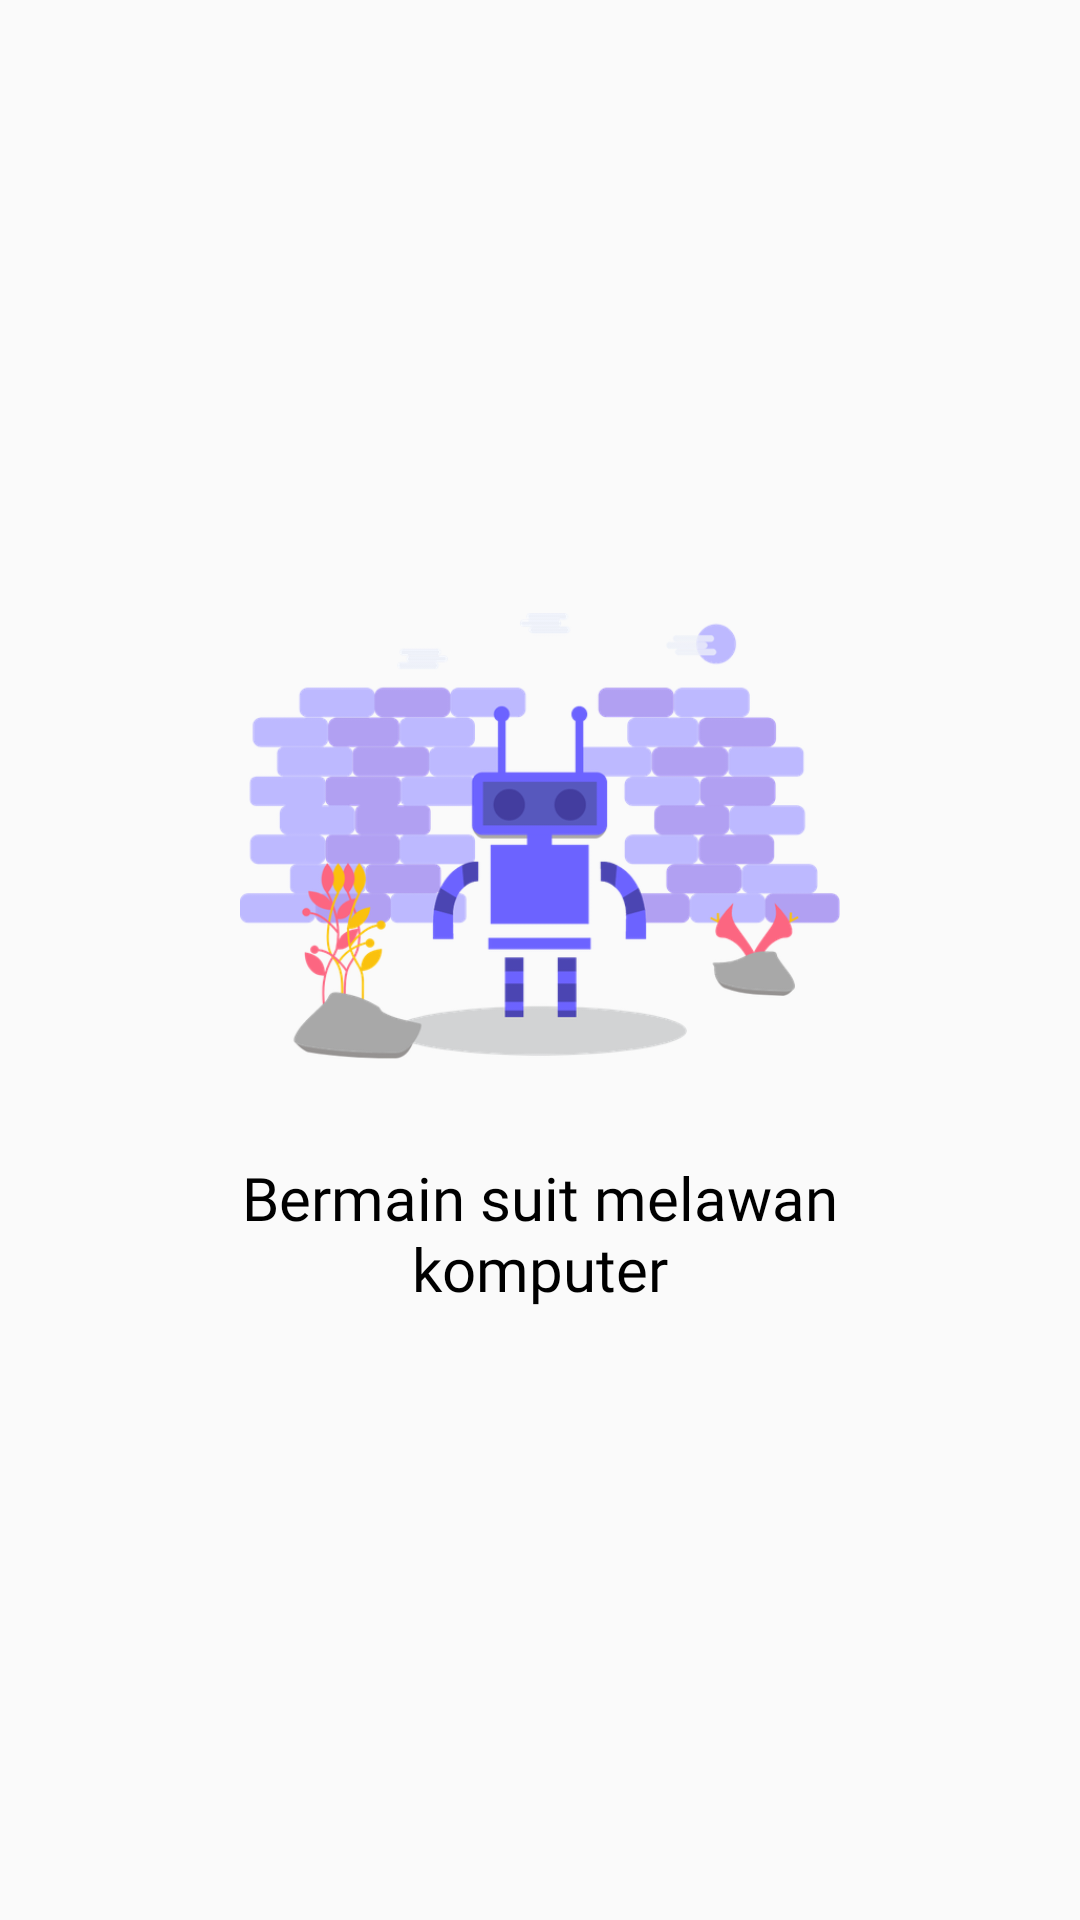

Layout XML and referenced resources for this Android screen:
<!-- AndroidManifest.xml: application theme Theme.RockPaperScissors -->
<!-- res/layout/fragment_second_landing_page.xml -->
<?xml version="1.0" encoding="utf-8"?>
<androidx.constraintlayout.widget.ConstraintLayout xmlns:android="http://schemas.android.com/apk/res/android"
    xmlns:tools="http://schemas.android.com/tools"
    android:layout_width="match_parent"
    android:layout_height="match_parent"
    xmlns:app="http://schemas.android.com/apk/res-auto"
    tools:context=".fragments.SecondLandingPageFragment">

    <ImageView
        android:id="@+id/iv_landing_image"
        android:layout_width="200dp"
        android:layout_height="150dp"
        android:layout_marginTop="16dp"
        android:layout_marginBottom="16dp"
        android:src="@drawable/landingpage2"
        app:layout_constraintBottom_toTopOf="@id/tv_text"
        app:layout_constraintEnd_toEndOf="parent"
        app:layout_constraintStart_toStartOf="parent"
        app:layout_constraintTop_toTopOf="parent"
        app:layout_constraintVertical_chainStyle="packed" />

    <TextView
        android:id="@+id/tv_text"
        android:fontFamily="@font/qarmic_sans"
        android:textSize="20sp"
        android:textColor="@color/black"
        android:layout_width="0dp"
        android:layout_height="wrap_content"
        android:layout_marginTop="16dp"
        android:layout_marginBottom="16dp"
        android:gravity="center"
        android:text="@string/text_landing2"
        app:layout_constraintBottom_toBottomOf="parent"
        app:layout_constraintEnd_toEndOf="@id/guideline_end"
        app:layout_constraintStart_toStartOf="@id/guideline_start"
        app:layout_constraintTop_toBottomOf="@id/iv_landing_image" />

    <Button
        android:id="@+id/iv_arrow"
        android:layout_width="30dp"
        android:layout_height="50dp"
        android:layout_marginEnd="32dp"
        android:layout_marginBottom="6dp"
        android:scaleType="fitXY"
        android:background="@drawable/ic_arrow"
        android:backgroundTint="@color/blue"
        android:visibility="gone"
        app:layout_constraintBottom_toBottomOf="parent"
        app:layout_constraintRight_toRightOf="parent"
        app:tint="@color/blue"
        tools:visibility="visible" />

    <androidx.constraintlayout.widget.Guideline
        android:id="@+id/guideline_start"
        android:layout_width="wrap_content"
        android:layout_height="wrap_content"
        android:orientation="vertical"
        app:layout_constraintGuide_percent="0.15" />

    <androidx.constraintlayout.widget.Guideline
        android:id="@+id/guideline_end"
        android:layout_width="wrap_content"
        android:layout_height="wrap_content"
        android:orientation="vertical"
        app:layout_constraintGuide_percent="0.85" />

</androidx.constraintlayout.widget.ConstraintLayout>
<!-- resources referenced by this layout -->
<resources>
  <color name="black">#FF000000</color>
  <color name="blue">#0070C0</color>
  <!-- drawable landingpage2: png bitmap (drawable-hdpi, 35480 bytes) -->
  <string name="text_landing2">Bermain suit melawan komputer</string>
  <style name="Theme.RockPaperScissors" parent="Theme.AppCompat.DayNight.NoActionBar">
          
          <item name="colorPrimary">@color/purple_200</item>
          <item name="colorPrimaryVariant">@color/black</item>
          <item name="colorOnPrimary">@color/black</item>
          
          <item name="colorSecondary">@color/teal_200</item>
          <item name="colorSecondaryVariant">@color/teal_700</item>
          <item name="colorOnSecondary">@color/black</item>
          
          <item name="android:statusBarColor" tools:targetApi="l">?attr/colorPrimaryVariant</item>
          
      </style>
  <color name="purple_200">#FFBB86FC</color>
  <color name="teal_200">#FF03DAC5</color>
  <color name="teal_700">#FF018786</color>
</resources>
